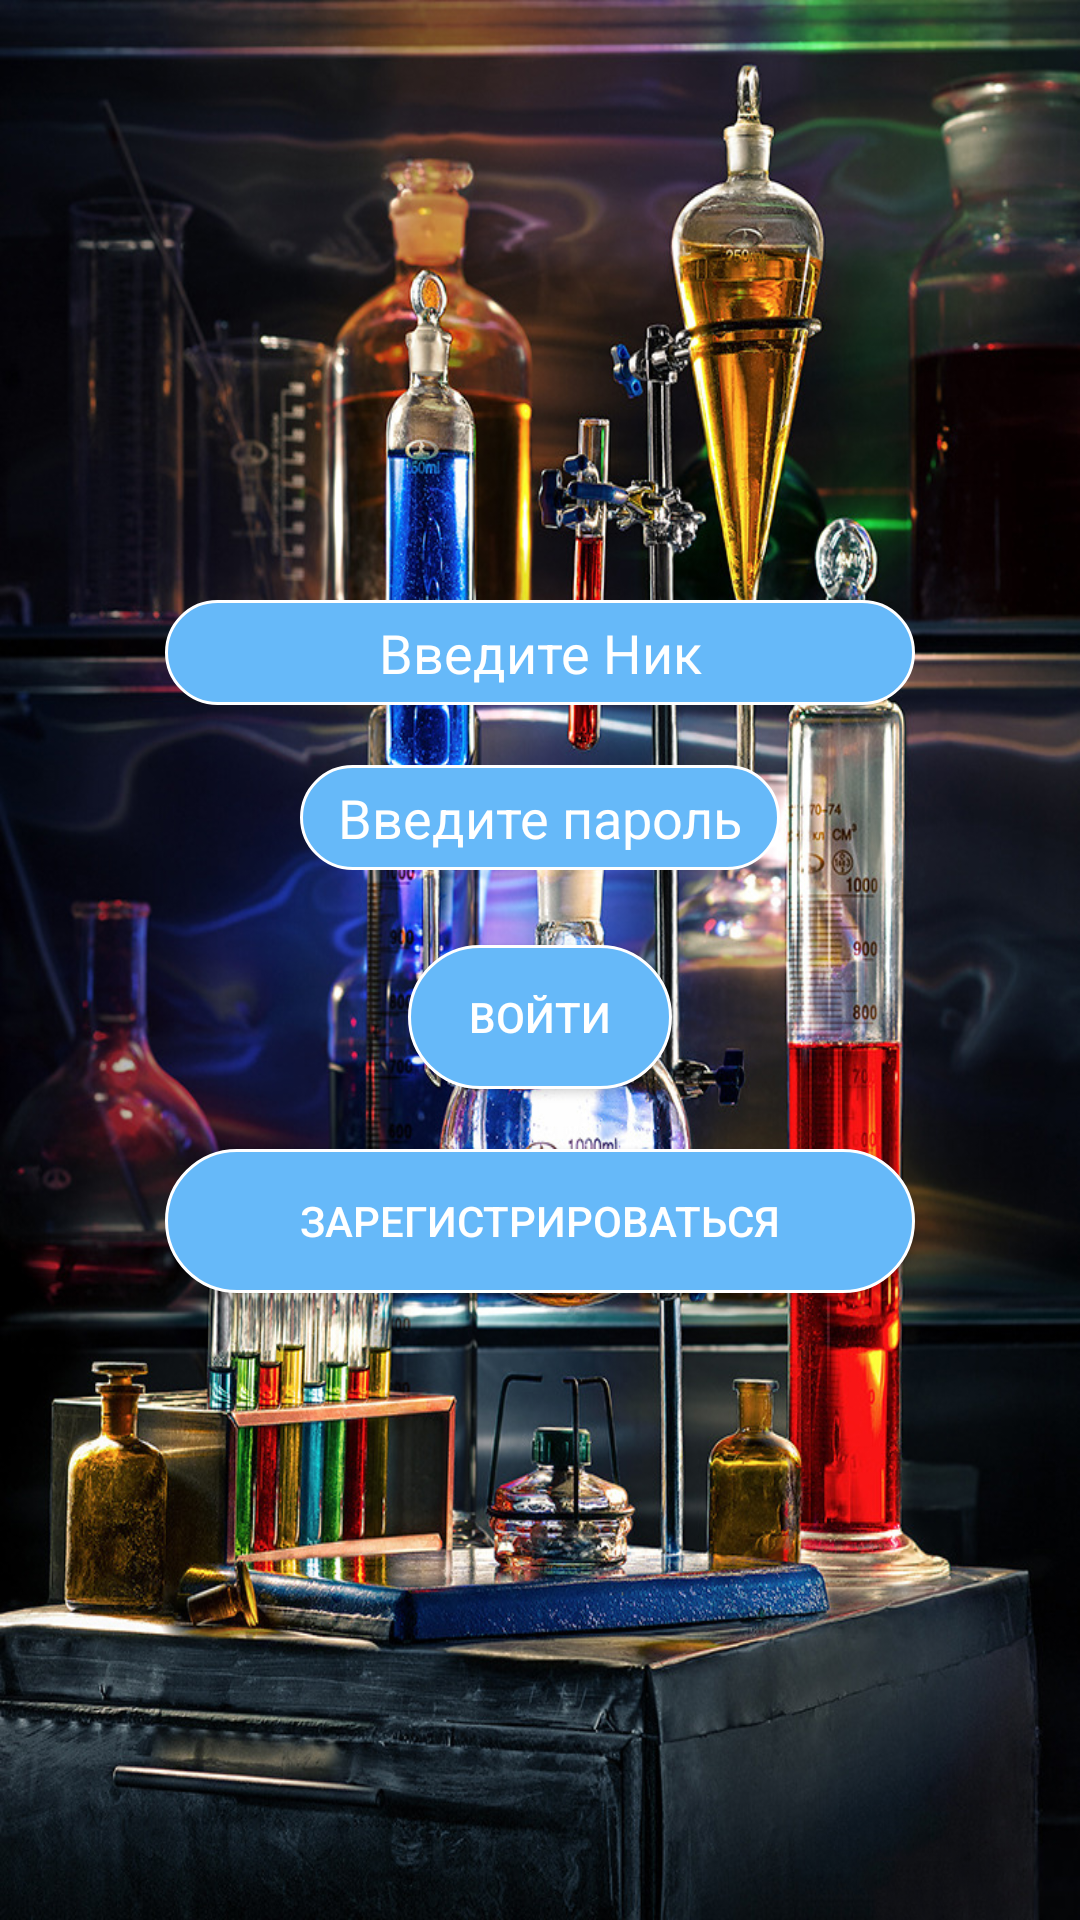

Produce the Android XML layout that renders to this screen, including the resource entries it uses.
<!-- AndroidManifest.xml: application theme Theme.Ximio -->
<!-- res/layout/fragment_start.xml -->
<?xml version="1.0" encoding="utf-8"?>
<LinearLayout
    xmlns:android="http://schemas.android.com/apk/res/android"
    xmlns:tools="http://schemas.android.com/tools"
    android:background="@drawable/fon"
    android:layout_width="match_parent"
    android:layout_height="match_parent"
    android:id="@+id/FragmentStart"
    android:orientation="vertical">



    <EditText
        android:layout_marginTop="200dp"
        android:id="@+id/ETemail"
        android:layout_width="250dp"
        android:layout_height="35dp"
        android:gravity="center"
        android:hint="Введите Ник"
        android:textColorHint="@color/colorWhite"
        android:textColor="@color/colorWhite"
        android:background="@drawable/main_button"
        android:layout_gravity="center"/>

    <EditText
        android:id="@+id/ETpassword"
        android:layout_width="160dp"
        android:layout_height="35dp"
        android:layout_marginTop="20dp"
        android:gravity="center"
        android:hint="Введите пароль"
        android:textColorHint="@color/colorWhite"
        android:textColor="@color/colorWhite"
        android:background="@drawable/main_button"
        android:layout_gravity="center"/>


    <Button
        android:id="@+id/btnSignIn"
        android:layout_width="wrap_content"
        android:layout_height="wrap_content"
        android:background="@drawable/main_button"
        android:text="Войти"
        android:textAllCaps="true"
        android:textColor="@color/colorWhite"
        android:layout_marginTop="25dp"
        android:layout_gravity="center"/>



    <Button
        android:id="@+id/btnReg"
        android:layout_width="250dp"
        android:layout_height="wrap_content"
        android:layout_marginTop="20dp"
        android:background="@drawable/main_button"
        android:text="Зарегистрироваться"
        android:textColor="@color/colorWhite"
        android:layout_gravity="center"/>

</LinearLayout>
<!-- resources referenced by this layout -->
<resources>
  <color name="colorWhite">#ffffff</color>
  <!-- drawable fon: jpg bitmap (drawable-mdpi, 753986 bytes) -->
  <!-- drawable main_button (drawable) -->
  <?xml version="1.0" encoding="utf-8"?>
  <shape
      xmlns:android="http://schemas.android.com/apk/res/android"
      xmlns:tools="http://schemas.android.com/tools"
      android:shape="rectangle">
  
      <stroke android:color="@color/colorWhite" android:width="1dp"/>
  
      <solid android:color="#66B9F9"/>
  
      <corners android:radius="999dp"/>
  
  </shape>
  <style name="Theme.Ximio" parent="Theme.MaterialComponents.DayNight.NoActionBar">
          
          <item name="android:statusBarColor" tools:targetApi="l">?attr/colorButtonNormal</item>
          
      </style>
</resources>
